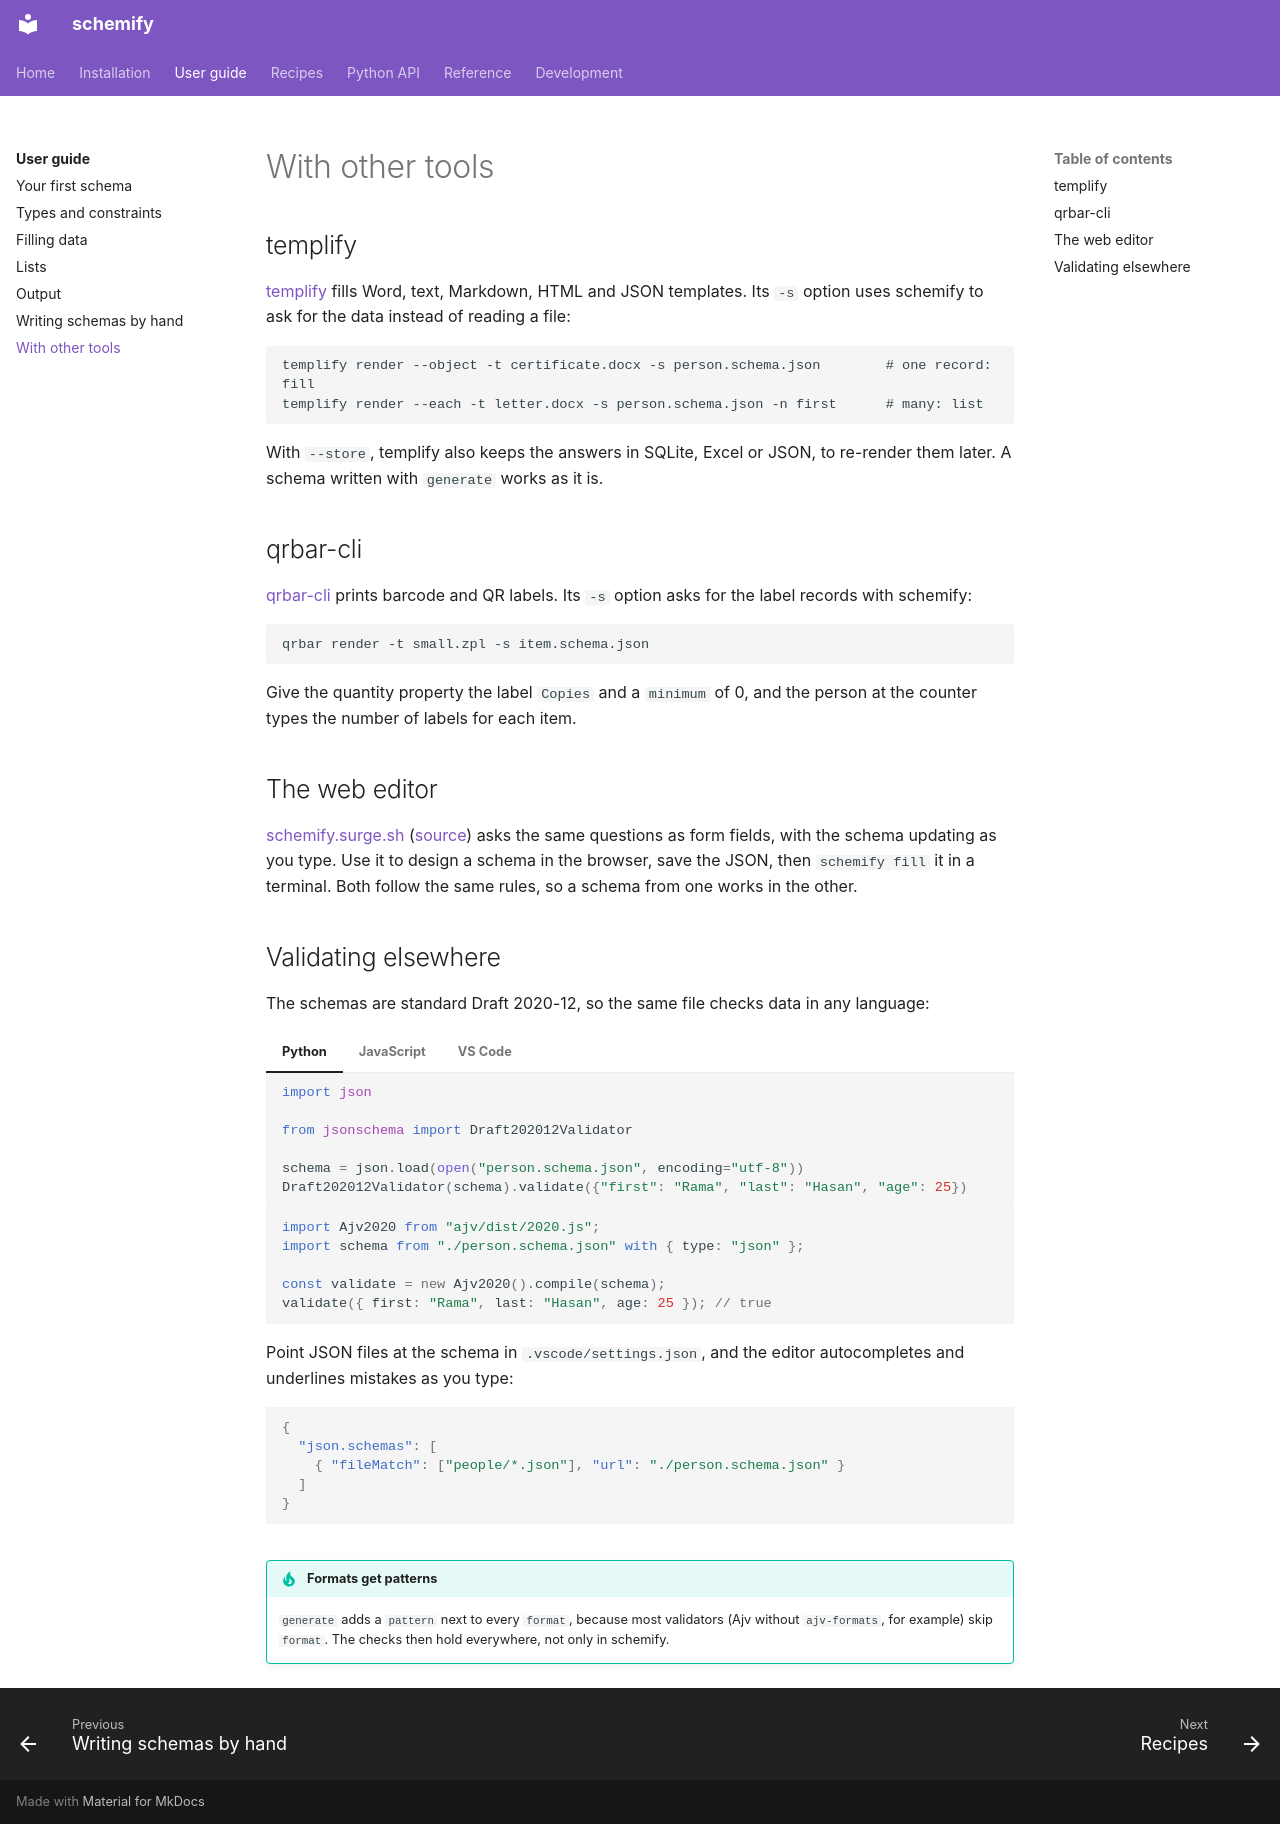

repository: aaltatan/schemify-cli · page: guide/other-tools/index.html · generator: mkdocs

# With other tools

## templify

[templify](https://github.com/aaltatan/templify) fills Word, text, Markdown, HTML and JSON
templates. Its `-s` option uses schemify to ask for the data instead of reading a file:

```text
templify render --object -t certificate.docx -s person.schema.json        # one record: fill
templify render --each -t letter.docx -s person.schema.json -n first      # many: list
```

With `--store`, templify also keeps the answers in SQLite, Excel or JSON, to re-render
them later. A schema written with `generate` works as it is.

## qrbar-cli

[qrbar-cli](https://github.com/aaltatan/qrbar-cli) prints barcode and QR labels. Its
`-s` option asks for the label records with schemify:

```text
qrbar render -t small.zpl -s item.schema.json
```

Give the quantity property the label `Copies` and a `minimum` of 0, and the person at
the counter types the number of labels for each item.

## The web editor

[schemify.surge.sh](https://schemify.surge.sh) ([source](https://github.com/aaltatan/schemify))
asks the same questions as form fields, with the schema updating as you type. Use it to
design a schema in the browser, save the JSON, then `schemify fill` it in a terminal.
Both follow the same rules, so a schema from one works in the other.

## Validating elsewhere

The schemas are standard Draft 2020-12, so the same file checks data in any language:

=== "Python"

    ```python
    import json

    from jsonschema import Draft202012Validator

    schema = json.load(open("person.schema.json", encoding="utf-8"))
    Draft202012Validator(schema).validate({"first": "Rama", "last": "Hasan", "age": 25})
    ```

=== "JavaScript"

    ```javascript
    import Ajv2020 from "ajv/dist/2020.js";
    import schema from "./person.schema.json" with { type: "json" };

    const validate = new Ajv2020().compile(schema);
    validate({ first: "Rama", last: "Hasan", age: 25 }); // true
    ```

=== "VS Code"

    Point JSON files at the schema in `.vscode/settings.json`, and the editor
    autocompletes and underlines mistakes as you type:

    ```json
    {
      "json.schemas": [
        { "fileMatch": ["people/*.json"], "url": "./person.schema.json" }
      ]
    }
    ```

!!! tip "Formats get patterns"
    `generate` adds a `pattern` next to every `format`, because most validators
    (Ajv without `ajv-formats`, for example) skip `format`. The checks then hold
    everywhere, not only in schemify.
